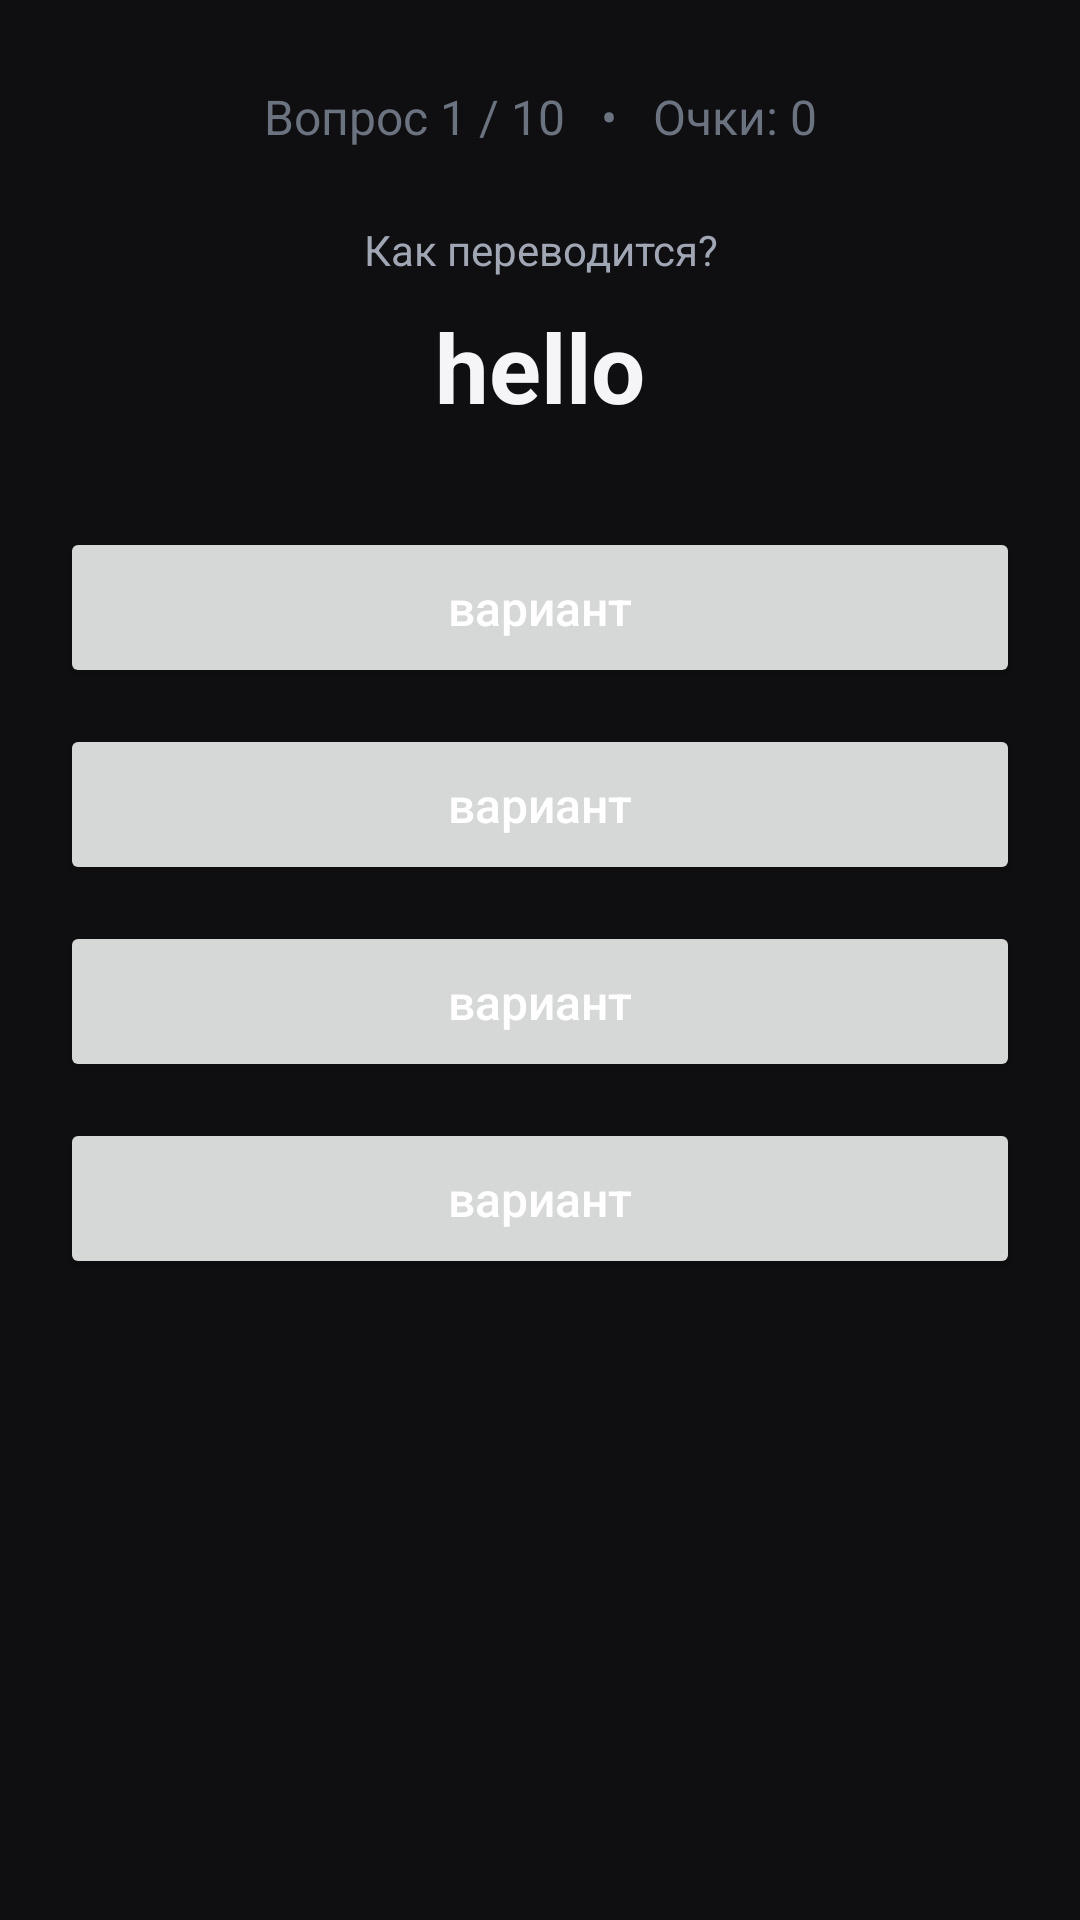

Here is an Android app screen rendered from its layout file. Give the layout XML and the strings, colors and styles it references.
<!-- AndroidManifest.xml: application theme Theme.LocationApp -->
<!-- res/layout/activity_quiz.xml -->
<?xml version="1.0" encoding="utf-8"?>
<LinearLayout xmlns:android="http://schemas.android.com/apk/res/android"
    android:layout_width="match_parent"
    android:layout_height="match_parent"
    android:orientation="vertical"
    android:background="@color/bg"
    android:padding="20dp">

    <TextView
        android:id="@+id/progressText"
        android:layout_width="match_parent"
        android:layout_height="wrap_content"
        android:text="Вопрос 1 / 10   •   Очки: 0"
        android:gravity="center"
        android:textColor="@color/text_secondary"
        android:textSize="16sp"
        android:layout_marginTop="8dp" />

    <TextView
        android:id="@+id/promptLabel"
        android:layout_width="match_parent"
        android:layout_height="wrap_content"
        android:text="Как переводится?"
        android:gravity="center"
        android:textColor="@color/text_muted"
        android:textSize="14sp"
        android:layout_marginTop="24dp" />

    <TextView
        android:id="@+id/questionText"
        android:layout_width="match_parent"
        android:layout_height="wrap_content"
        android:text="hello"
        android:gravity="center"
        android:textColor="@color/text_primary"
        android:textSize="32sp"
        android:textStyle="bold"
        android:layout_marginTop="8dp"
        android:layout_marginBottom="32dp" />

    <Button
        android:id="@+id/option0"
        android:layout_width="match_parent"
        android:layout_height="wrap_content"
        android:layout_marginBottom="12dp"
        android:paddingVertical="16dp"
        android:textSize="16sp"
        android:textColor="@color/white"
        android:textAllCaps="false"
        android:text="вариант" />

    <Button
        android:id="@+id/option1"
        android:layout_width="match_parent"
        android:layout_height="wrap_content"
        android:layout_marginBottom="12dp"
        android:paddingVertical="16dp"
        android:textSize="16sp"
        android:textColor="@color/white"
        android:textAllCaps="false"
        android:text="вариант" />

    <Button
        android:id="@+id/option2"
        android:layout_width="match_parent"
        android:layout_height="wrap_content"
        android:layout_marginBottom="12dp"
        android:paddingVertical="16dp"
        android:textSize="16sp"
        android:textColor="@color/white"
        android:textAllCaps="false"
        android:text="вариант" />

    <Button
        android:id="@+id/option3"
        android:layout_width="match_parent"
        android:layout_height="wrap_content"
        android:paddingVertical="16dp"
        android:textSize="16sp"
        android:textColor="@color/white"
        android:textAllCaps="false"
        android:text="вариант" />

</LinearLayout>
<!-- resources referenced by this layout -->
<resources>
  <color name="bg">#0F0F11</color>
  <color name="text_muted">#A0A6B4</color>
  <color name="text_primary">#F5F5F7</color>
  <color name="text_secondary">#6B7280</color>
  <color name="white">#FFFFFFFF</color>
  <style name="Theme.LocationApp" parent="Theme.MaterialComponents.DayNight.NoActionBar">
          <item name="colorPrimary">@color/brand</item>
          <item name="colorPrimaryVariant">@color/brand_dark</item>
          <item name="colorOnPrimary">@color/white</item>
          <item name="colorSecondary">@color/accent_green</item>
          <item name="colorSecondaryVariant">@color/accent_green</item>
          <item name="colorOnSecondary">@color/white</item>
          <item name="android:statusBarColor">@color/brand_dark</item>
          <item name="android:windowBackground">@color/bg</item>
      </style>
  <color name="brand">#C9F24D</color>
  <color name="brand_dark">#0F0F11</color>
  <color name="accent_green">#22B573</color>
</resources>
